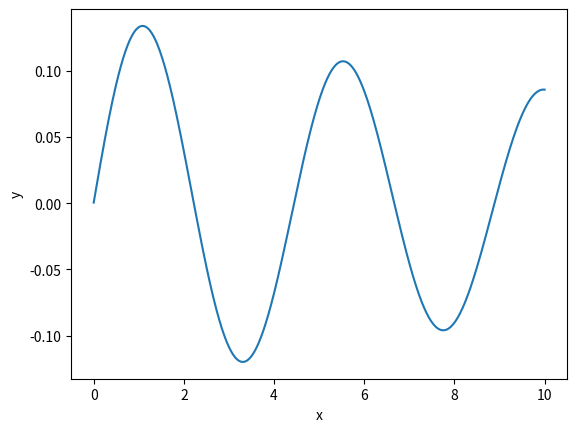

Reproduce this figure in Python.
import numpy as np
from scipy import integrate
import matplotlib.pyplot as plt

# def dxdt(x,t):
# 	return np.exp(-x)

# t = np.linspace(0,100,1000)
# x = integrate.odeint(dxdt,0,t)
# plt.plot(t,x)
# plt.show()


def dydt(y, t):
    a = -2.0
    b = -0.1
    return y[1],a * y[0] + b * y[1]

t = np.linspace(0.0, 10.0, 1000)
yinit = np.array([0.0005, 0.2])
y = integrate.odeint(dydt, yinit, t)
plt.plot(t, y[:, 0])
plt.xlabel('x')
plt.ylabel('y')
plt.show()


# def dydt(y, t):
#     a = -2.0
#     b = -0.1
#     return np.array([y[1], a * y[0] + b * y[1]])

# time = np.linspace(0.0, 10.0, 1000)
# yinit = np.array([0.0005, 0.2])
# y = odeint(deriv, yinit, time)
# plt.plot(time, y[:, 0])
# plt.xlabel('x')
# plt.ylabel('y')
# plt.show()
